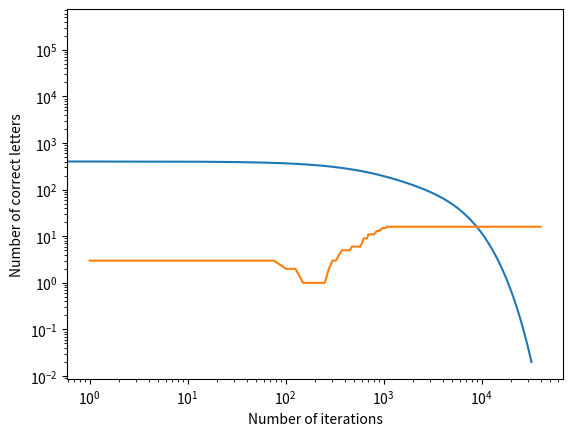

Source code (Python):
import numpy as np

real=lambda x: np.array([[ord(character) for character in x]]).T

b1=real("vrat")
b2=real("kraj")
b3=real("cres")
b4=real("otac")

a1 = np.array([[1, 0, 0, 0]]).T
a2 = np.array([[0, 1, 0, 0]]).T
a3 = np.array([[0, 0, 1, 0]]).T
a4 = np.array([[0, 0, 0, 1]]).T

M = b1 * a1.T + b2 * a2.T + b3 * a3.T + b4 * a4.T
print(M)

char=lambda x:"".join(map(chr, map(int, list(x))))

word=char(M@a1)
print(word)

for k in [a1, a2, a3, a4]:
    print(k.T, char(M@k))

a5 = (a1 + a3) / np.sqrt(2)

b5 = real("mrak")
M_five = b1 * a1.T + b2 * a2.T + b3 * a3.T + b4 * a4.T + b5 * a5.T
print(M_five)

for k in [a1, a2, a3, a4]:
    before=char(M@k)
    after=char(M_five@k)
    print(k.T, before, after)

print(a5.T, char(M_five@a5))

a1 = real("ruka")
a2 = real("kset")
a3 = real("more")
a4 = real("mama")
M = b1 * a1.T + b2 * a2.T + b3 * a3.T + b4 * a4.T
print(M)

print(M)
for k in [a1, a2, a3, a4]:
  try:
    print(k, char(M@k))
  except Exception as e:
    print("exc")

A=np.hstack([a1, a2, a3, a4])
print(A)

from scipy.linalg import orth
C=orth(A.T)
print(C)

c1=np.array([C[0]]).T
c2=np.array([C[1]]).T
c3=np.array([C[2]]).T
c4=np.array([C[3]]).T

M = b1 * c1.T + b2 * c2.T + b3 * c3.T + b4 * c4.T
for c in [c1, c2, c3, c4]:
    print(c.T, char(M@c))

B=np.hstack([b1, b2, b3, b4])
M=B@np.linalg.inv(A)

for a in [a1, a2, a3, a4]:
    print(a.T, char(np.round(M@a)))

a1 = np.array([[1, 0, 0, 0]]).T
a2 = np.array([[0, 1, 0, 0]]).T
a3 = np.array([[0, 0, 1, 0]]).T
a4 = np.array([[0, 0, 0, 1]]).T

a5 = (a1 + a3) / np.sqrt(2)

A=np.hstack([a1, a2, a3, a4, a5])
B=np.hstack([b1, b2, b3, b4, b5])
A_pseudo=A.T@np.linalg.inv(A@A.T)
M=B@A_pseudo

for a in [a1, a2, a3, a4, a5]:
    print(a.T, char(np.round(M@a)))

a1=real("ruka")
a2=real("kset")
a3=real("more")
a4=real("mama")

b1=real("vrat")
b2=real("kraj")
b3=real("cres")
b4=real("otac")

A=np.hstack([a1, a2, a3, a4])
B=np.hstack([b1, b2, b3, b4])

M=np.random.rand(4, 4)-0.5
print(M)

def trainlms(A, B, M, ni, max_num_iter, min_err=0.02):
    d=B
    x=A
    w=M
    
    n=0
    err=[]
    while (n<max_num_iter):
        n+=1
        e=d-w@x
        w+=ni*np.dot(e, x.T)
        err.append(np.sum(np.sum(np.multiply(e, e))))
        if (err[-1]<min_err):
            break
    return w, err

ni=0.9999/np.linalg.eig(A @ A.T)[0].max()

M, e=trainlms(A, B, M, ni, 100000)

np.round(M@A)==B

import matplotlib.pyplot as plt

plt.plot(e)
plt.yscale("log")
plt.xscale("log")
plt.xlabel("Number of iterations")
plt.ylabel("Error")
plt.show()

num_letters=[]
M_initial=np.random.rand(4, 4)-0.5
for i in range(1, 40000, 25):
    M, e=trainlms(A, B, M_initial, ni, i)
    num_letters.append(np.sum(np.round(np.dot(M, A))==B))

plt.plot(list(range(1, 40000, 25)), num_letters)
plt.xscale("log")
plt.xlabel("Number of iterations")
plt.ylabel("Number of correct letters")
plt.show()

a5=real("auto")
b5=real("mrak")

A=np.hstack([a1, a2, a3, a4, a5])
B=np.hstack([b1, b2, b3, b4, b5])

M=np.random.rand(4, 4)-0.5

ni=0.9999/max(np.linalg.eig(np.dot(A, A.T))[0])
M, e=trainlms(A, B, M, ni, 100000)
print(e)
print(np.sum(np.round(np.dot(M, A))==B))